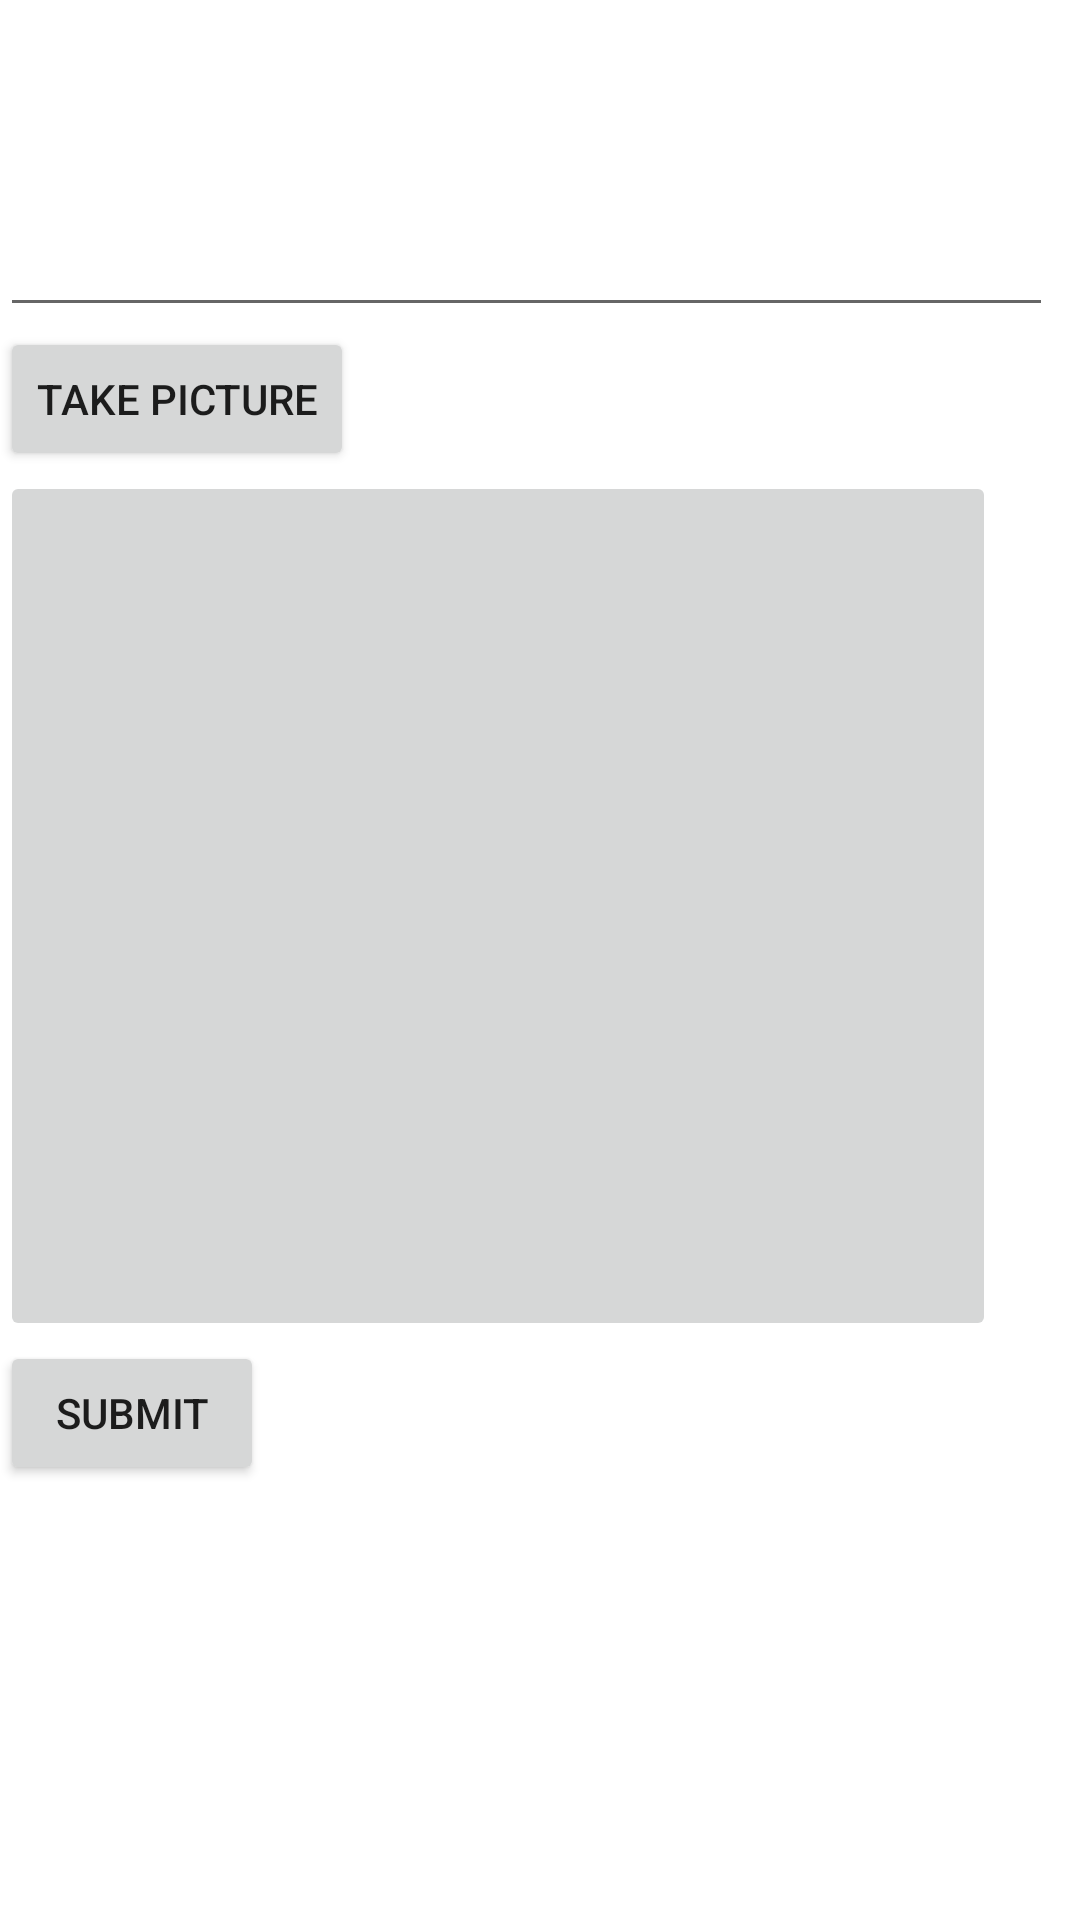

Produce the Android XML layout that renders to this screen, including the resource entries it uses.
<!-- AndroidManifest.xml: application theme Theme.ParseInstagram -->
<!-- res/layout/activity_main.xml -->
<?xml version="1.0" encoding="utf-8"?>
<RelativeLayout xmlns:android="http://schemas.android.com/apk/res/android"
    xmlns:tools="http://schemas.android.com/tools"
    android:layout_width="match_parent"
    android:layout_height="match_parent"
    tools:context=".MainActivity">

    <Button
        android:id="@+id/btnLogout"
        android:layout_width="wrap_content"
        android:layout_height="wrap_content"
        android:text="Log out"
        android:translationY="685dp" />

    <EditText
        android:id="@+id/etDescription"
        android:layout_width="351dp"
        android:layout_height="109dp"
        android:ems="10"
        android:gravity="start|top"
        android:inputType="textMultiLine"
        android:maxLines="5" />

    <Button
        android:id="@+id/btnTakePicture"
        android:layout_width="wrap_content"
        android:layout_height="wrap_content"
        android:layout_below="@+id/etDescription"
        android:layout_marginTop="0dp"
        android:text="Take Picture" />

    <ImageButton
        android:id="@+id/ivPostImage"
        android:layout_width="332dp"
        android:layout_height="290dp"
        android:layout_below="@+id/btnTakePicture"
        android:layout_marginTop="0dp" />

    <Button
        android:id="@+id/btnSubmit"
        android:layout_width="wrap_content"
        android:layout_height="wrap_content"
        android:layout_below="@+id/ivPostImage"
        android:layout_marginTop="0dp"
        android:text="Submit" />

    <Button
        android:id="@+id/btnFeed"
        android:layout_width="wrap_content"
        android:layout_height="wrap_content"
        android:layout_marginStart="0dp"
        android:layout_marginTop="0dp"
        android:layout_toEndOf="@+id/btnLogout"
        android:text="Feed"
        android:translationY="685dp" />

</RelativeLayout>
<!-- resources referenced by this layout -->
<resources>
  <style name="Theme.ParseInstagram" parent="Theme.MaterialComponents.DayNight.DarkActionBar">
          
          <item name="colorPrimary">@color/purple_500</item>
          <item name="colorPrimaryVariant">@color/purple_700</item>
          <item name="colorOnPrimary">@color/white</item>
          
          <item name="colorSecondary">@color/teal_200</item>
          <item name="colorSecondaryVariant">@color/teal_700</item>
          <item name="colorOnSecondary">@color/black</item>
          
          <item name="android:statusBarColor" tools:targetApi="l">?attr/colorPrimaryVariant</item>
          
      </style>
  <!-- not gathered from this repository: default colours our renderer supplied (Android Studio template values) -->
  <color name="purple_500">#FF6200EE</color>
  <color name="purple_700">#FF3700B3</color>
  <color name="teal_200">#FF03DAC5</color>
  <color name="teal_700">#FF018786</color>
  <color name="black">#FF000000</color>
  <color name="white">#FFFFFFFF</color>
</resources>
